Dataset: dataset1 (GitHub, billjcapps/VRScavengerHunt). Classes: DC Comics, Doctor Who, Firefly, lotr, shelf, Spider-Man, Star Wars, table, weapon.

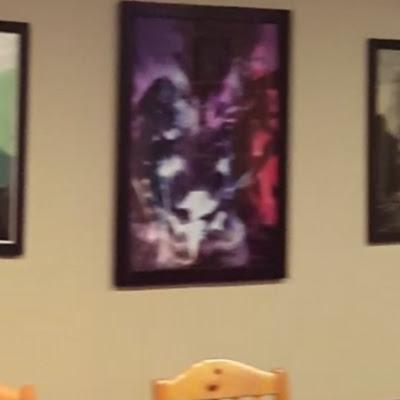
Label: DC Comics

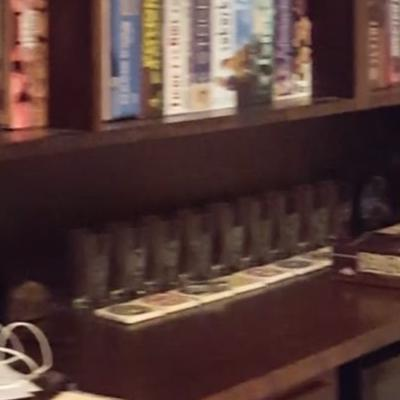
Label: shelf

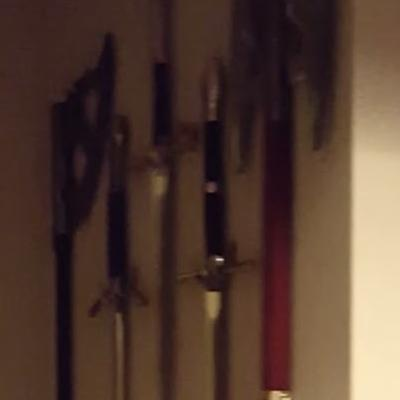
Label: weapon

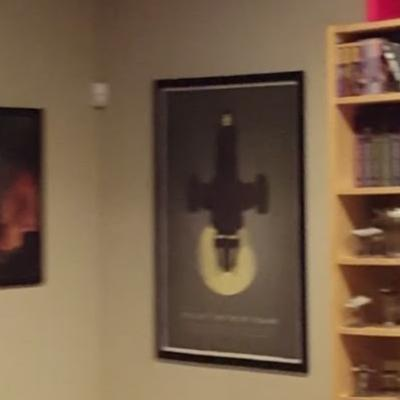
Label: Firefly

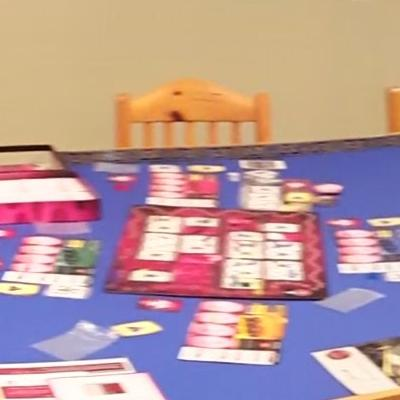
Label: table

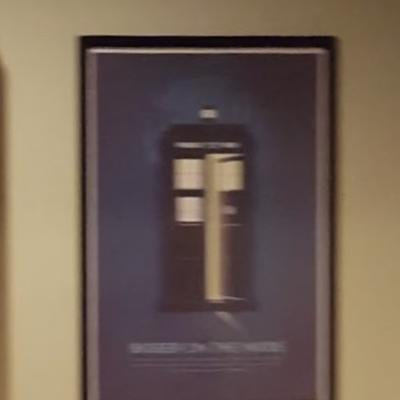
Label: Doctor Who
